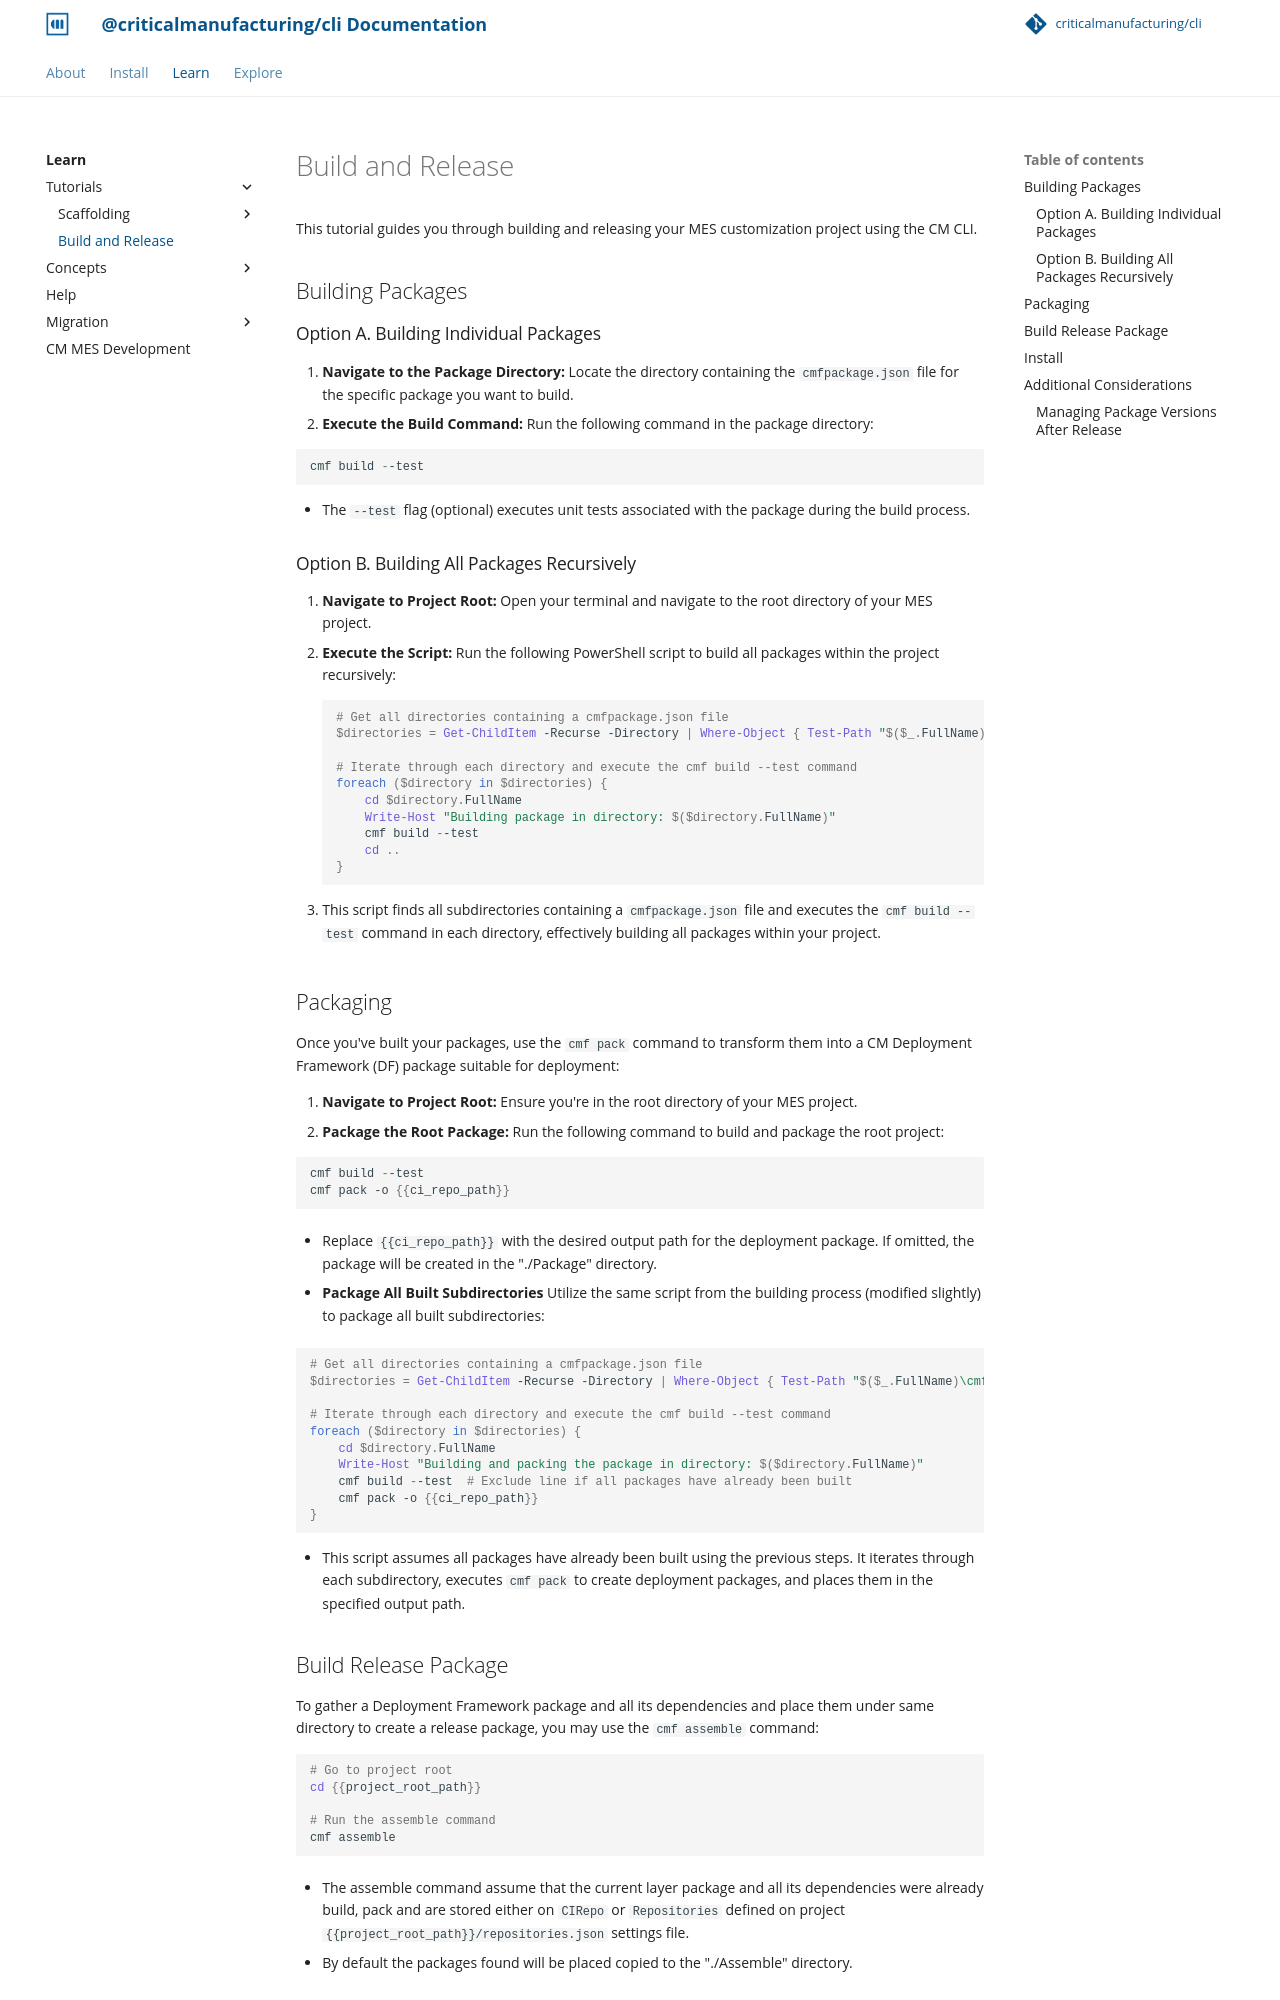

repository: criticalmanufacturing/cli · page: 02-learn/tutorials/2-building-and-release/index.html · generator: mkdocs

# Build and Release

This tutorial guides you through building and releasing your MES customization project using the CM CLI.

## Building Packages

### Option A. Building Individual Packages

1. **Navigate to the Package Directory:** Locate the directory containing the `cmfpackage.json` file for the specific package you want to build.
2. **Execute the Build Command:** Run the following command in the package directory:

   ```powershell
   cmf build --test
   ```

   * The `--test` flag (optional) executes unit tests associated with the package during the build process.

### Option B. Building All Packages Recursively

1. **Navigate to Project Root:** Open your terminal and navigate to the root directory of your MES project.
2. **Execute the Script:** Run the following PowerShell script to build all packages within the project recursively:

    ```powershell
    # Get all directories containing a cmfpackage.json file
    $directories = Get-ChildItem -Recurse -Directory | Where-Object { Test-Path "$($_.FullName)\cmfpackage.json" }

    # Iterate through each directory and execute the cmf build --test command
    foreach ($directory in $directories) {
        cd $directory.FullName
        Write-Host "Building package in directory: $($directory.FullName)"
        cmf build --test
        cd ..
    }
    ```

   * This script finds all subdirectories containing a `cmfpackage.json` file and executes the `cmf build --test` command in each directory, effectively building all packages within your project.

## Packaging

Once you've built your packages, use the `cmf pack` command
to transform them into a CM Deployment Framework (DF) package
suitable for deployment:

1. **Navigate to Project Root:** Ensure you're in the root directory of your MES project.
2. **Package the Root Package:** Run the following command to build and package the root project:

   ```powershell
   cmf build --test
   cmf pack -o {{ci_repo_path}}
   ```

   * Replace `{{ci_repo_path}}` with the desired output path for the deployment package. If omitted, the package will be created in the "./Package" directory.

3. **Package All Built Subdirectories** Utilize the same script from the building process (modified slightly) to package all built subdirectories:

   ```powershell
   # Get all directories containing a cmfpackage.json file
   $directories = Get-ChildItem -Recurse -Directory | Where-Object { Test-Path "$($_.FullName)\cmfpackage.json" }

   # Iterate through each directory and execute the cmf build --test command
   foreach ($directory in $directories) {
       cd $directory.FullName
       Write-Host "Building and packing the package in directory: $($directory.FullName)"
       cmf build --test  # Exclude line if all packages have already been built
       cmf pack -o {{ci_repo_path}}
   }
   ```

   * This script assumes all packages have already been built using the previous steps. It iterates through each subdirectory, executes `cmf pack` to create deployment packages, and places them in the specified output path.
